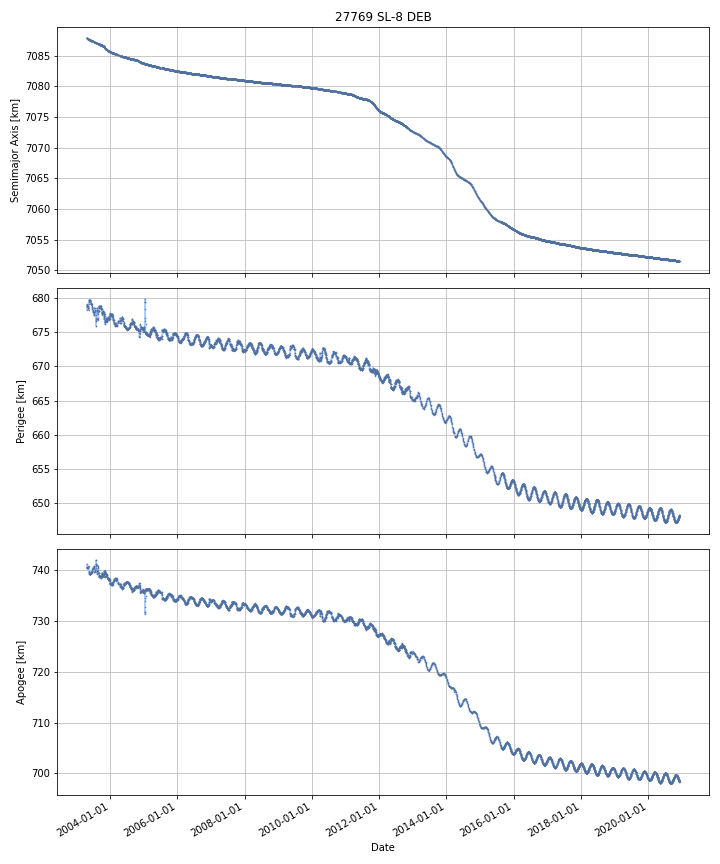

The file beside this chart, header and first rows:
DATE, SEMIMAJOR_AXIS, PERIAPSIS, APOAPSIS, DOT_SEMIMAJOR_AXIS, DOT_PERIAPSIS, DOT_APOAPSIS
2003-04-21, 7088, 678.5, 741, , , 
2003-04-22, 7088, 678.8, 740.7, 0.02145, 0.371, -0.3281
2003-04-23, 7088, 678.8, 740.6, -0.00832, 0.01903, -0.03567
2003-04-24, 7088, 678.9, 740.5, -0.01067, 0.09549, -0.1168
2003-04-25, 7088, 679, 740.4, -0.01366, 0.0611, -0.08842
2003-04-26, 7088, 679, 740.4, -0.01361, -0.001013, -0.02621
2003-04-27, 7088, 678.9, 740.5, -0.01297, -0.08917, 0.06322
2003-04-28, 7088, 678.9, 740.4, -0.01325, -0.02006, -0.006439
2003-04-29, 7088, 678.9, 740.4, -0.01325, -0.02006, -0.006439
2003-04-30, 7088, 678.8, 740.5, -0.01421, -0.05007, 0.02165
2003-05-01, 7088, 678.8, 740.5, -0.01435, -0.05445, 0.02575
2003-05-02, 7088, 678.7, 740.5, -0.01315, -0.04595, 0.01966
2003-05-03, 7088, 678.7, 740.5, -0.01234, -0.02679, 0.002115
2003-05-04, 7088, 678.7, 740.5, -0.01123, 0.004456, -0.02692
2003-05-05, 7088, 678.7, 740.5, -0.008843, -0.04942, 0.03173
2003-05-06, 7088, 678.6, 740.6, -0.007224, -0.08409, 0.06964
2003-05-07, 7088, 678.6, 740.6, -0.01084, -0.001148, -0.02053
2003-05-08, 7088, 678.5, 740.6, -0.008449, -0.05045, 0.03355
2003-05-09, 7088, 678.5, 740.6, -0.00743, -0.05751, 0.04265
2003-05-10, 7088, 678.4, 740.7, -0.00665, -0.06333, 0.05003
2003-05-11, 7088, 678.3, 740.8, -0.005204, -0.07413, 0.06372
2003-05-12, 7088, 678.4, 740.7, -0.005714, 0.03201, -0.04344
2003-05-13, 7088, 678.6, 740.5, -0.006637, 0.2239, -0.2372
2003-05-14, 7088, 678.8, 740.2, -0.006637, 0.2239, -0.2372
2003-05-15, 7088, 679, 740, -0.006637, 0.2239, -0.2372
2003-05-16, 7088, 679.2, 739.8, -0.006637, 0.2239, -0.2372
2003-05-17, 7088, 679.3, 739.8, -0.002943, 0.006824, -0.01271
2003-05-18, 7088, 679.4, 739.6, -0.002506, 0.1218, -0.1268
2003-05-19, 7088, 679.6, 739.4, -0.004159, 0.2429, -0.2512
2003-05-20, 7088, 679.6, 739.3, -0.006073, 0.02733, -0.03948
2003-05-21, 7088, 679.7, 739.2, -0.006267, 0.08451, -0.09705
2003-05-22, 7088, 679.7, 739.3, -0.007057, -0.04016, 0.02605
2003-05-23, 7088, 679.7, 739.2, -0.008149, 0.017, -0.0333
2003-05-24, 7088, 679.7, 739.3, -0.009085, -0.05274, 0.03457
2003-05-25, 7088, 679.7, 739.2, -0.0101, 0.00548, -0.02567
2003-05-26, 7088, 679.6, 739.2, -0.01056, -0.01919, -0.001931
2003-05-27, 7088, 679.6, 739.3, -0.00906, -0.05258, 0.03446
2003-05-28, 7088, 679.5, 739.3, -0.008923, -0.05543, 0.03758
2003-05-29, 7088, 679.5, 739.3, -0.01221, -0.01241, -0.01202
2003-05-30, 7088, 679.5, 739.3, -0.01124, 0.01245, -0.03493
2003-05-31, 7088, 679.5, 739.2, -0.01315, -0.01285, -0.01346
2003-06-01, 7088, 679.4, 739.4, -0.015, -0.1397, 0.1097
2003-06-02, 7087, 679.2, 739.5, -0.01495, -0.2202, 0.1903
2003-06-03, 7087, 679.2, 739.5, -0.002716, 0.01447, -0.0199
2003-06-04, 7087, 679.3, 739.4, -0.005038, 0.1121, -0.1222
2003-06-05, 7087, 679.3, 739.4, -0.004383, -0.0006167, -0.008149
2003-06-06, 7087, 679.2, 739.4, -0.003072, -0.04129, 0.03515
2003-06-07, 7087, 679.2, 739.5, -0.002883, -0.04716, 0.04139
2003-06-08, 7087, 679.2, 739.5, -0.003718, -0.03583, 0.02839
2003-06-09, 7087, 679.1, 739.6, -0.006098, -0.1121, 0.09988
2003-06-10, 7087, 679, 739.6, -0.006044, -0.008179, -0.003908
2003-06-11, 7087, 679.1, 739.6, -0.006834, 0.009132, -0.0228
2003-06-12, 7087, 679.1, 739.5, -0.008206, 0.01173, -0.02814
2003-06-13, 7087, 679.1, 739.5, -0.008206, 0.01173, -0.02814
2003-06-14, 7087, 679.1, 739.5, -0.008206, 0.01173, -0.02814
2003-06-15, 7087, 679, 739.5, -0.008142, -0.04565, 0.02936
2003-06-16, 7087, 678.9, 739.6, -0.008041, -0.1378, 0.1217
2003-06-17, 7087, 678.9, 739.7, -0.008164, -0.02581, 0.009483
2003-06-18, 7087, 678.9, 739.6, -0.008182, -0.009213, -0.007151
2003-06-19, 7087, 678.7, 739.8, -0.007658, -0.1336, 0.1183
... 6,383 more rows
